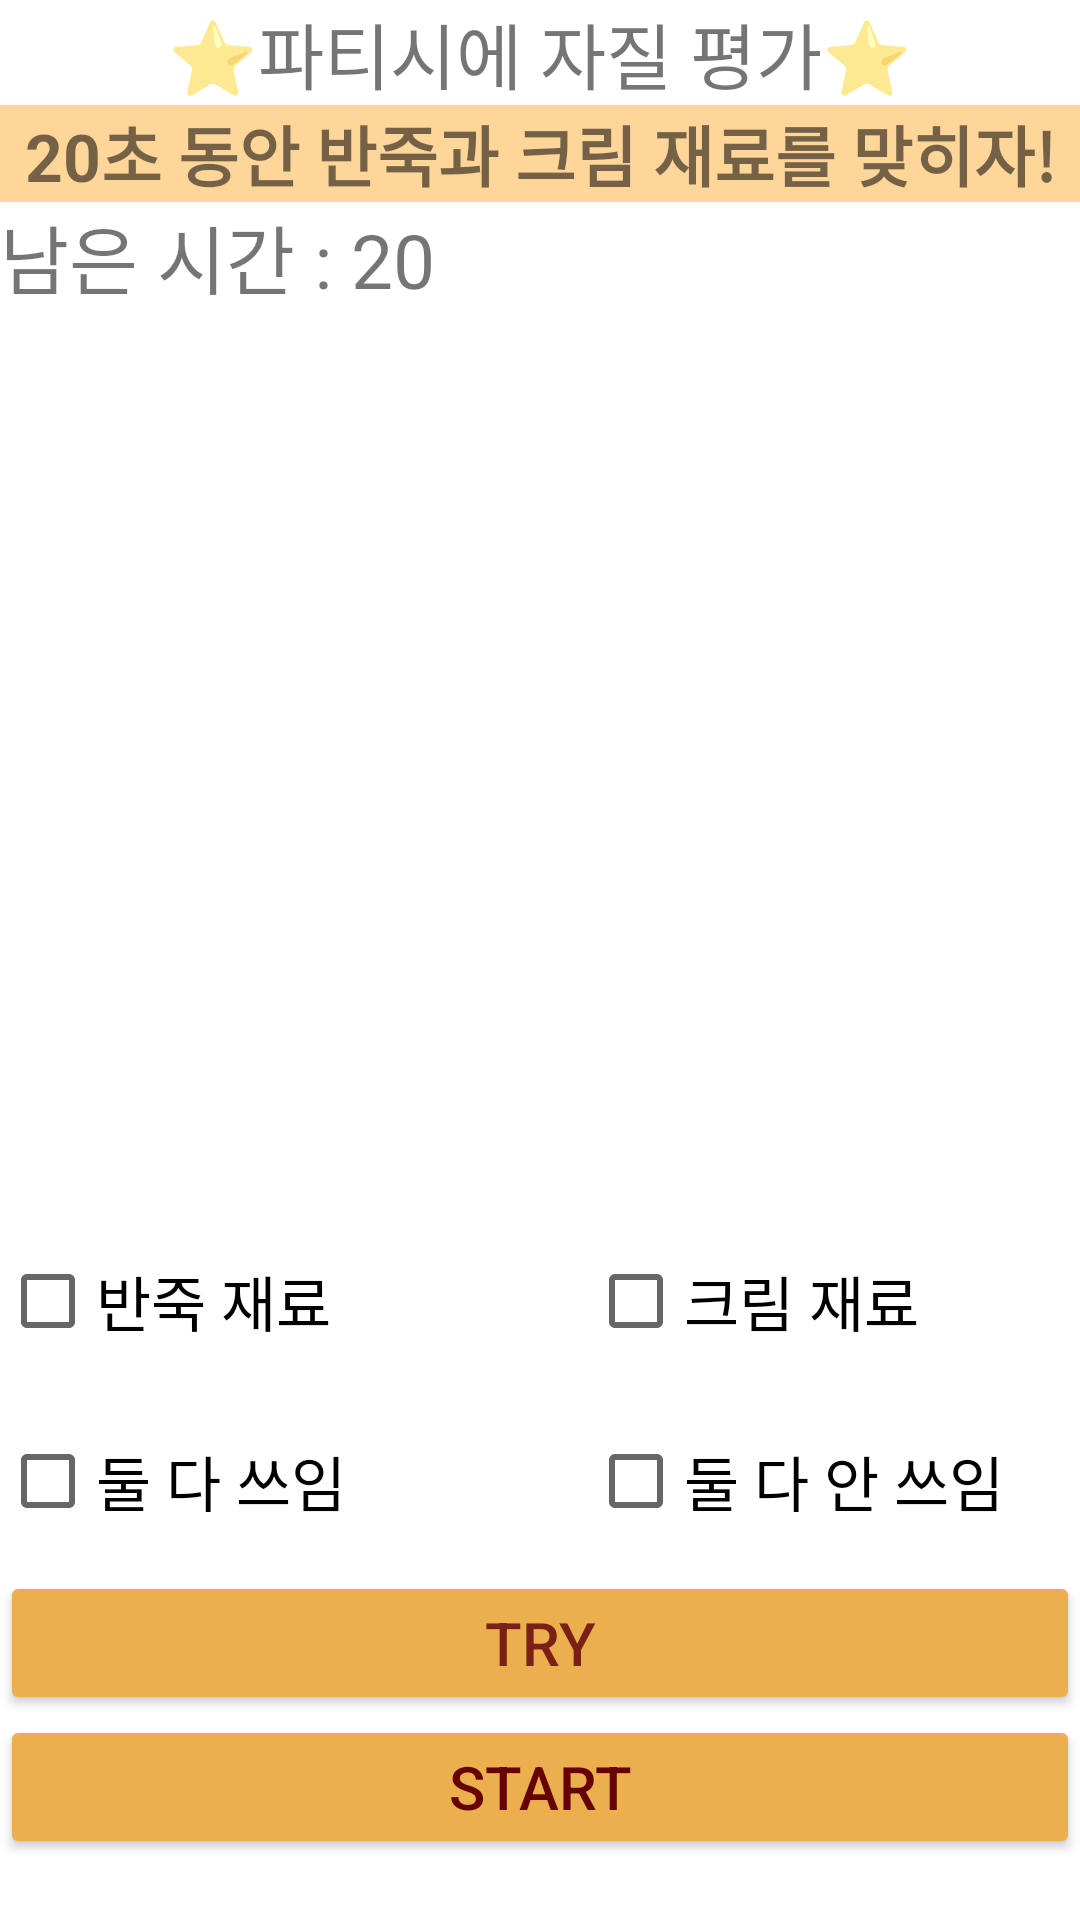

The Android layout XML behind this screen, and the referenced resources:
<!-- AndroidManifest.xml: application theme Theme.BakingPapa_demo -->
<!-- res/layout/activity_quiz.xml -->
<?xml version="1.0" encoding="utf-8"?>
<LinearLayout xmlns:android="http://schemas.android.com/apk/res/android"
    xmlns:app="http://schemas.android.com/apk/res-auto"
    xmlns:tools="http://schemas.android.com/tools"
    android:layout_width="match_parent"
    android:layout_height="700dp"
    android:orientation="vertical"
    tools:context=".quiz">

    <TextView
        android:id="@+id/txt"
        android:layout_width="match_parent"
        android:layout_height="wrap_content"
        android:layout_alignParentLeft="true"
        android:layout_centerVertical="true"
        android:text="⭐파티시에 자질 평가⭐"
        android:textAlignment="center"
        android:textSize="24dp" />

    <TextView
        android:id="@+id/txtmission"
        android:layout_width="match_parent"
        android:layout_height="wrap_content"
        android:background="#FFD69A"
        android:text="20초 동안 반죽과 크림 재료를 맞히자!"
        android:textAlignment="center"
        android:textSize="22dp"
        android:textStyle="bold" />

    <TextView
        android:id="@+id/timertxt"
        android:layout_width="wrap_content"
        android:layout_height="wrap_content"
        android:text="남은 시간 : 20"
        android:textSize="25dp" />


    <ImageView
        android:id="@+id/imageView"
        android:layout_width="match_parent"
        android:layout_height="300dp"
        app:srcCompat="@drawable/butter"
        tools:visibility="invisible" />

    <LinearLayout
        android:layout_width="match_parent"
        android:layout_height="wrap_content"
        android:orientation="horizontal">

        <CheckBox
            android:id="@+id/chk1"
            android:layout_width="196dp"
            android:layout_height="60dp"
            android:text="반죽 재료"
            android:textSize="20dp"
            tools:visibility="invisible" />

        <CheckBox
            android:id="@+id/chk2"
            android:layout_width="196dp"
            android:layout_height="60dp"
            android:layout_marginEnd="16dp"
            android:layout_marginRight="16dp"
            android:text="크림 재료"
            android:textSize="20dp"
            app:layout_constraintEnd_toEndOf="parent"
            tools:visibility="invisible" />

    </LinearLayout>

    <LinearLayout
        android:layout_width="match_parent"
        android:layout_height="wrap_content"
        android:orientation="horizontal">

        <CheckBox
            android:id="@+id/chk3"
            android:layout_width="196dp"
            android:layout_height="60dp"
            android:text="둘 다 쓰임"
            android:textSize="20dp"
            tools:visibility="invisible" />

        <CheckBox
            android:id="@+id/chk4"
            android:layout_width="196dp"
            android:layout_height="60dp"
            android:layout_marginEnd="16dp"
            android:layout_marginRight="16dp"
            android:text="둘 다 안 쓰임"
            android:textSize="20dp"
            app:layout_constraintEnd_toEndOf="parent"
            tools:visibility="invisible" />

    </LinearLayout>

    <Button
        android:id="@+id/trybtn"
        android:layout_width="match_parent"
        android:layout_height="wrap_content"
        android:backgroundTint="#EBAF4E"
        android:text="TRY"
        android:textColor="#7A2016"
        android:textSize="20dp"
        tools:visibility="invisible" />

    <Button
        android:id="@+id/startbtn"
        android:layout_width="match_parent"
        android:layout_height="wrap_content"
        android:backgroundTint="#EBAF4E"
        android:text="Start"
        android:textColor="#660202"
        android:textSize="20dp" />

</LinearLayout>
<!-- resources referenced by this layout -->
<resources>
  <style name="Theme.BakingPapa_demo" parent="Theme.MaterialComponents.DayNight.DarkActionBar">
          
          <item name="colorPrimary">@color/purple_500</item>
          <item name="colorPrimaryVariant">@color/purple_700</item>
          <item name="colorOnPrimary">@color/white</item>
          
          <item name="colorSecondary">@color/teal_200</item>
          <item name="colorSecondaryVariant">@color/teal_700</item>
          <item name="colorOnSecondary">@color/black</item>
          
          <item name="android:statusBarColor">?attr/colorPrimaryVariant</item>
          
      </style>
  <!-- not gathered from this repository: default colours our renderer supplied (Android Studio template values) -->
  <color name="purple_500">#FF6200EE</color>
  <color name="purple_700">#FF3700B3</color>
  <color name="teal_200">#FF03DAC5</color>
  <color name="teal_700">#FF018786</color>
  <color name="black">#FF000000</color>
  <color name="white">#FFFFFFFF</color>
</resources>
